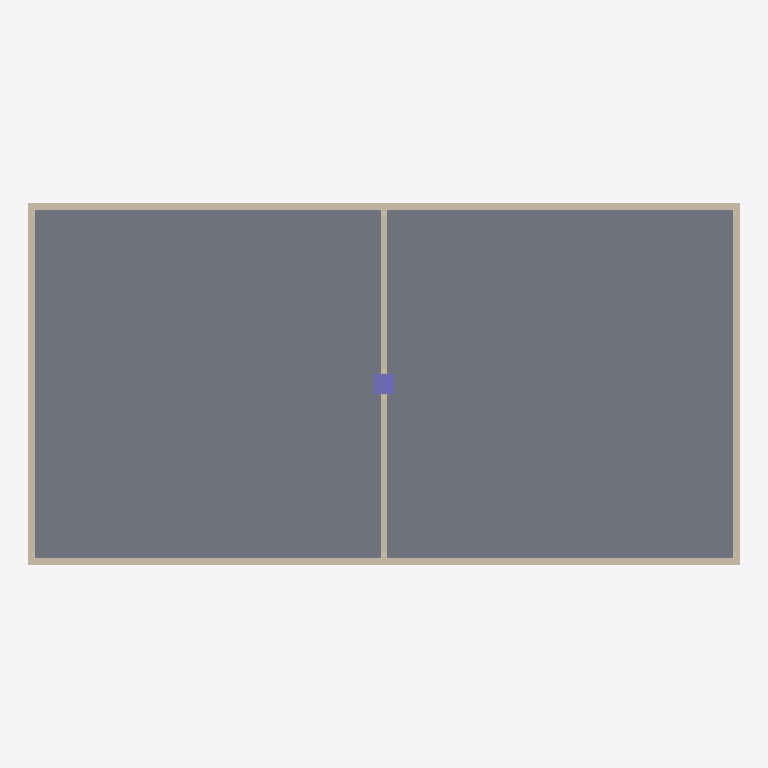
Plan cut of the same IFC building model at storey 'Level 1' (level 0.00 m, cut at 1.40 m), seen from above with north up, elements coloured by IFC class: 6 walls (beige), 1 slab (grey), 1 column (violet). Cut surfaces are drawn darker.
Extent 20.4 m × 10.4 m × 8.2 m (x, y, z). Storeys (3): Level 1 at 0.00 m; Level 2 at 4.00 m; Level 3 at 8.00 m. Elements (14): 10 IfcWallStandardCase, 3 IfcSlab, 1 IfcColumn.

HEADER;
FILE_DESCRIPTION(('ViewDefinition [CoordinationView, QuantityTakeOffAddOnView, FMHandOverView]'),'2;1');
FILE_NAME('0001','2016-02-13T11:10:35',(''),(''),'The EXPRESS Data Manager Version 5.02.0100.07 : 28 Aug 2013','20150714_1515(x64) - Exporter 16.3.0.0 - Alternate UI 16.3.0.0','');
FILE_SCHEMA(('IFC2X3'));
ENDSEC;
DATA;
#104=IFCPROJECT('3ZHfuarqT88e6Ksv9kRzsc',#41,'0001',$,$,'Project Name','Project Status',(#93,#101),#88);
#1478=IFCSITE('3ZHfuarqT88e6Ksv9kRzsa',#41,'Default',$,'',#1477,$,$,.ELEMENT.,$,$,$,$,$);
#114=IFCBUILDING('3ZHfuarqT88e6Ksv9kRzsd',#41,'',$,$,#32,$,'',.ELEMENT.,$,$,$);
#123=IFCBUILDINGSTOREY('3ZHfuarqT88e6KsvAHa2DX',#41,'Level 1',$,$,#121,$,'Level 1',.ELEMENT.,0.0);
#129=IFCBUILDINGSTOREY('3ZHfuarqT88e6KsvAHa23W',#41,'Level 2',$,$,#128,$,'Level 2',.ELEMENT.,4000.0);
#135=IFCBUILDINGSTOREY('3ZHfuarqT88e6KsvAHakIK',#41,'Level 3',$,$,#134,$,'Level 3',.ELEMENT.,8000.00000000005);
#750=IFCSLAB('1iGNuOv8TCmxHj9b09XGpu',#41,'Floor:Generic 150mm:180373',$,'Floor:Generic 150mm',#728,#748,'180373',.FLOOR.);
#1071=IFCWALLSTANDARDCASE('1iGNuOv8TCmxHj9b09XGRZ',#41,'Basic Wall:Generic - 200mm:182926',$,'Basic Wall:Generic - 200mm:398',#1046,#1069,'182926');
#1169=IFCWALLSTANDARDCASE('1iGNuOv8TCmxHj9b09XGQN',#41,'Basic Wall:Generic - 200mm:183034',$,'Basic Wall:Generic - 200mm:398',#1144,#1167,'183034');
#1022=IFCWALLSTANDARDCASE('1iGNuOv8TCmxHj9b09XGOp',#41,'Basic Wall:Generic - 200mm:182878',$,'Basic Wall:Generic - 200mm:398',#997,#1020,'182878');
#1120=IFCWALLSTANDARDCASE('1iGNuOv8TCmxHj9b09XGRG',#41,'Basic Wall:Generic - 200mm:182973',$,'Basic Wall:Generic - 200mm:398',#1095,#1118,'182973');
#916=IFCWALLSTANDARDCASE('1iGNuOv8TCmxHj9b09XGHH',#41,'Basic Wall:Generic - 200mm:182332',$,'Basic Wall:Generic - 200mm:398',#890,#914,'182332');
#973=IFCWALLSTANDARDCASE('1iGNuOv8TCmxHj9b09XGIR',#41,'Basic Wall:Generic - 200mm:182518',$,'Basic Wall:Generic - 200mm:398',#948,#971,'182518');
#866=IFCCOLUMN('1iGNuOv8TCmxHj9b09XG_5',#41,'M_Rectangular Column:610 x 610mm:181224',$,'610 x 610mm',#865,#862,'181224');
ENDSEC;